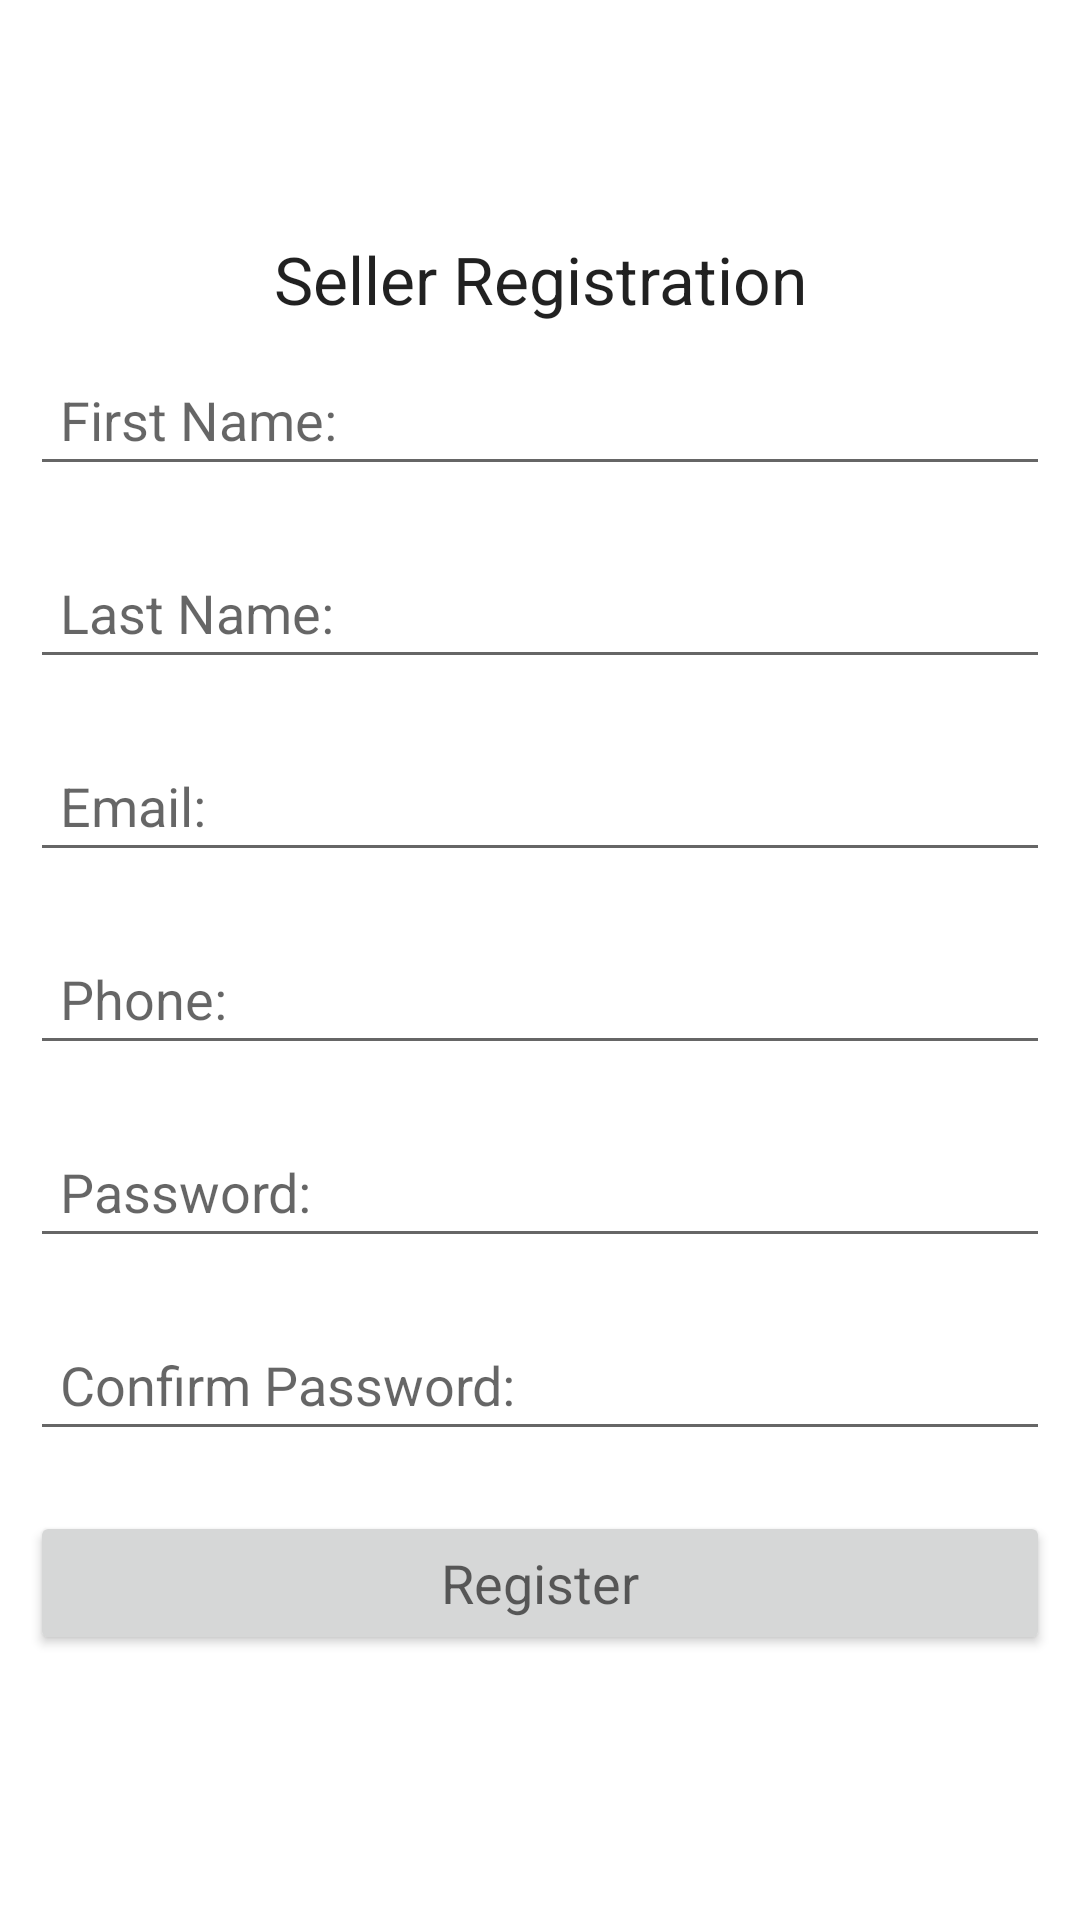

Produce the Android XML layout that renders to this screen, including the resource entries it uses.
<!-- AndroidManifest.xml: application theme Theme.DailyShoping -->
<!-- res/layout/activity_register_activty.xml -->
<?xml version="1.0" encoding="utf-8"?>
<LinearLayout xmlns:android="http://schemas.android.com/apk/res/android"
    xmlns:tools="http://schemas.android.com/tools"
    android:layout_width="match_parent"
    android:orientation="vertical"
    android:gravity="center"
    android:layout_height="match_parent"
    tools:context=".RegisterActivty">

    <ScrollView
        android:layout_width="match_parent"
        android:layout_height="wrap_content">
        <LinearLayout
            android:layout_width="match_parent"
            android:orientation="vertical"
            android:layout_height="wrap_content">
            <TextView
                android:layout_width="match_parent"
                android:layout_height="wrap_content"
                android:text="@string/registration"
                android:textAppearance="?android:textAppearanceLarge"
                android:gravity="center"
                />

            <EditText
                android:layout_width="match_parent"
                android:layout_height="wrap_content"
                android:layout_margin="10dp"
                android:hint="First Name:"
                android:padding="10dp"
                android:inputType="textEmailAddress"
                android:id="@+id/first_reg"
                />

            <EditText
                android:layout_width="match_parent"
                android:layout_height="wrap_content"
                android:layout_margin="10dp"
                android:hint="Last Name:"
                android:padding="10dp"
                android:inputType="textEmailAddress"
                android:id="@+id/last_reg"
                />


            <EditText
                android:layout_width="match_parent"
                android:layout_height="wrap_content"
                android:layout_margin="10dp"
                android:hint="Email:"
                android:padding="10dp"
                android:inputType="textEmailAddress"
                android:id="@+id/email_reg"
                />

            <EditText
                android:layout_width="match_parent"
                android:layout_height="wrap_content"
                android:layout_margin="10dp"
                android:hint="Phone:"
                android:padding="10dp"
                android:inputType="phone"
                android:id="@+id/phone_reg"
                />

            <EditText
                android:layout_width="match_parent"
                android:layout_height="wrap_content"
                android:layout_margin="10dp"
                android:hint="Password:"
                android:padding="10dp"
                android:inputType="textPassword"
                android:id="@+id/password_reg"
                />

            <EditText
                android:layout_width="match_parent"
                android:layout_height="wrap_content"
                android:layout_margin="10dp"
                android:hint="Confirm Password:"
                android:padding="10dp"
                android:inputType="textPassword"
                android:id="@+id/password_reg2"
                />

            <Button
                android:layout_width="match_parent"
                android:layout_height="wrap_content"
                android:layout_margin="10dp"
                android:text="@string/registr"
                android:padding="6dp"
                android:textAppearance="?android:textAppearanceMedium"
                android:id="@+id/btn_reg"
                />


        </LinearLayout>
    </ScrollView>

</LinearLayout>
<!-- resources referenced by this layout -->
<resources>
  <string name="registr">Register</string>
  <string name="registration">Seller Registration</string>
  <style name="Theme.DailyShoping" parent="Theme.MaterialComponents.DayNight.DarkActionBar">
          
          <item name="colorPrimary">@color/purple_500</item>
          <item name="colorPrimaryVariant">@color/purple_700</item>
          <item name="colorOnPrimary">@color/white</item>
          
          <item name="colorSecondary">@color/teal_200</item>
          <item name="colorSecondaryVariant">@color/teal_700</item>
          <item name="colorOnSecondary">@color/black</item>
          
          <item name="android:statusBarColor" tools:targetApi="l">?attr/colorPrimaryVariant</item>
          
      </style>
  <color name="purple_500">#C3074763</color>
  <color name="purple_700">#FF3700B3</color>
  <color name="white">#FFFFFFFF</color>
  <color name="teal_200">#FF03DAC5</color>
  <color name="teal_700">#FF018786</color>
  <color name="black">#FF000000</color>
</resources>
